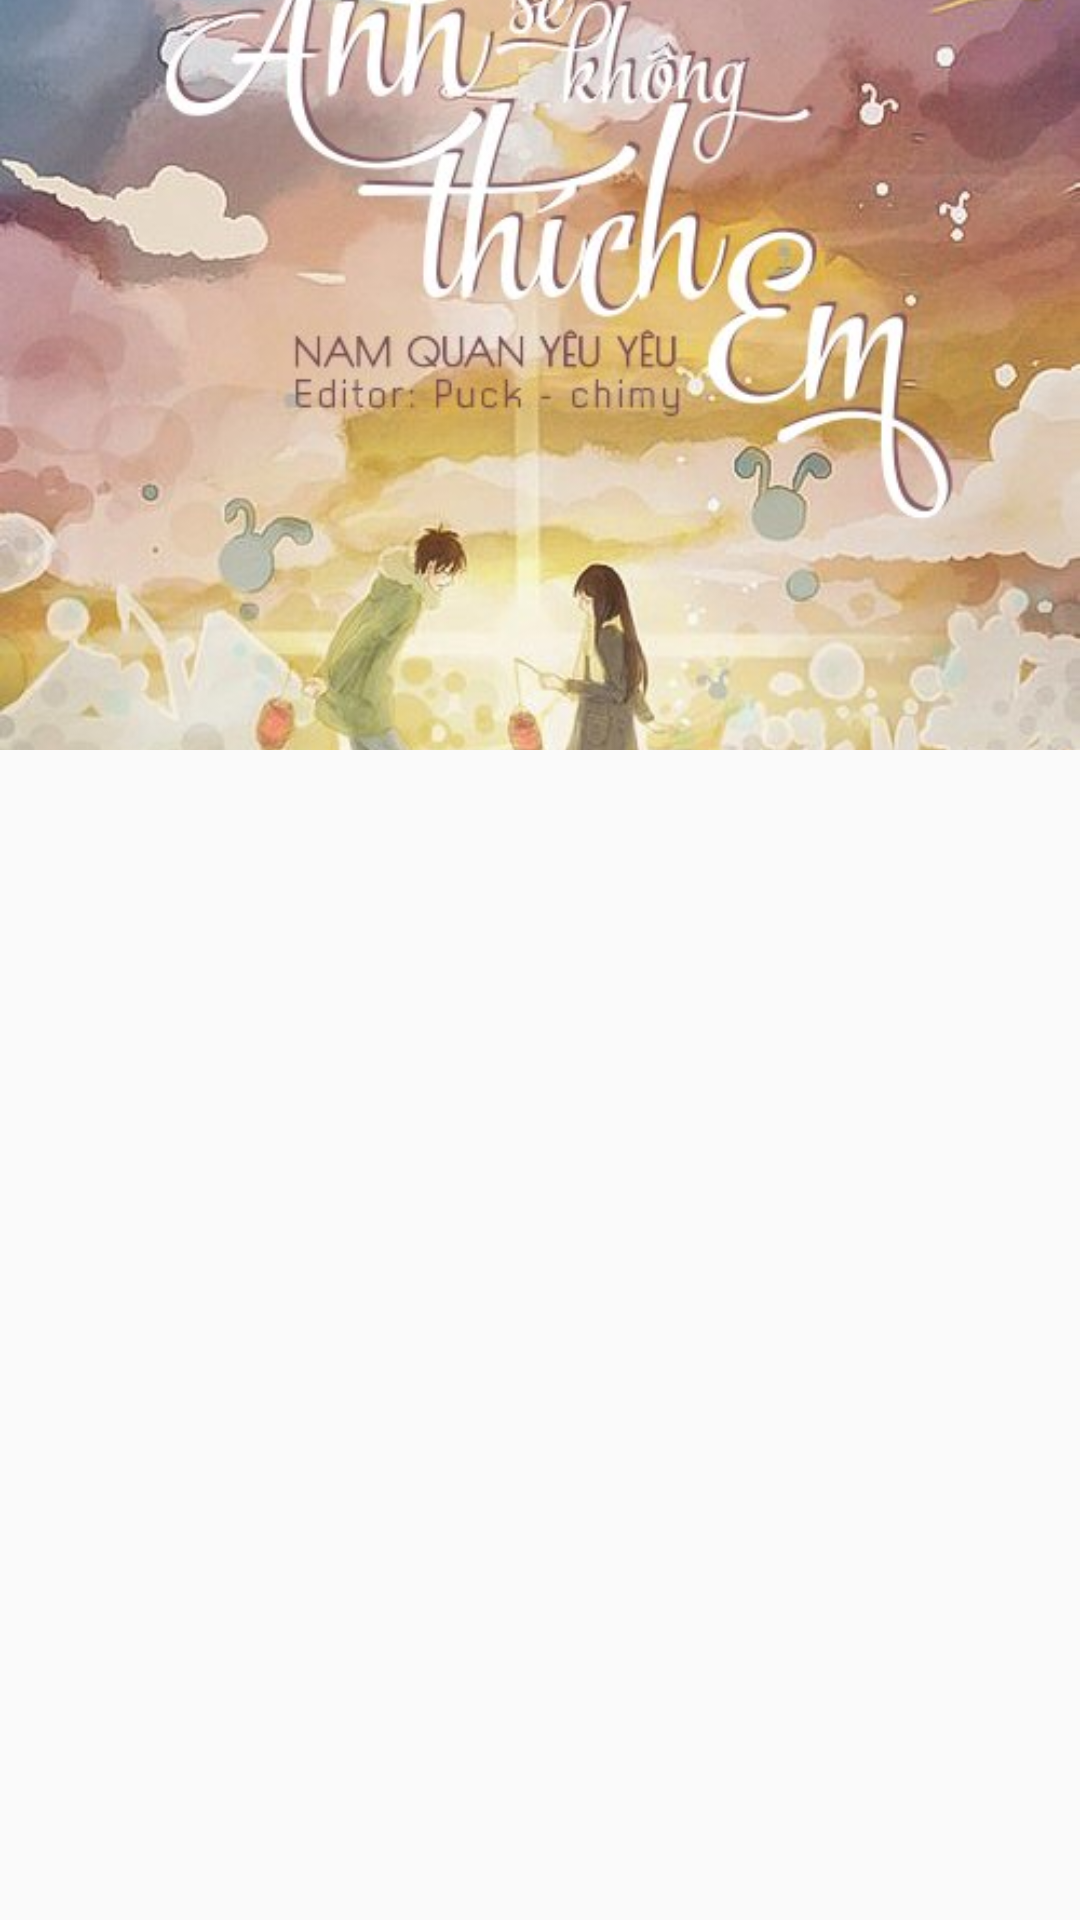

The Android layout XML behind this screen, and the referenced resources:
<!-- AndroidManifest.xml: application theme AppTheme -->
<!-- res/layout/fragment_b.xml -->
<?xml version="1.0" encoding="utf-8"?>
<LinearLayout xmlns:android="http://schemas.android.com/apk/res/android"
    xmlns:tools="http://schemas.android.com/tools"
    android:layout_width="match_parent"
    android:layout_height="match_parent"
    android:orientation="vertical">

    <ImageView
        android:id="@+id/fragment_b_image"
        android:layout_width="match_parent"
        android:layout_height="250dp"
        android:scaleType="centerCrop"
        android:src="@drawable/test"
        android:transitionName="@string/simple_fragment_transition"
        tools:ignore="UnusedAttribute" />

    <TextView
        android:id="@+id/fragment_b_text"
        android:layout_width="match_parent"
        android:layout_height="match_parent"
        android:padding="16dp" />

</LinearLayout>
<!-- resources referenced by this layout -->
<resources>
  <!-- drawable test: jpg bitmap (drawable, 75025 bytes) -->
  <string name="simple_fragment_transition">simple_fragment_transition</string>
  <style name="AppTheme" parent="Theme.AppCompat.Light.NoActionBar">
          
          <item name="colorPrimary">@color/colorPrimary</item>
          <item name="colorPrimaryDark">@color/colorPrimaryDark</item>
          <item name="colorAccent">@color/colorAccent</item>
          <item name="android:windowDisablePreview">true</item>
      </style>
  <color name="colorPrimary">#3F51B5</color>
  <color name="colorPrimaryDark">#303F9F</color>
  <color name="colorAccent">#FF4081</color>
</resources>
